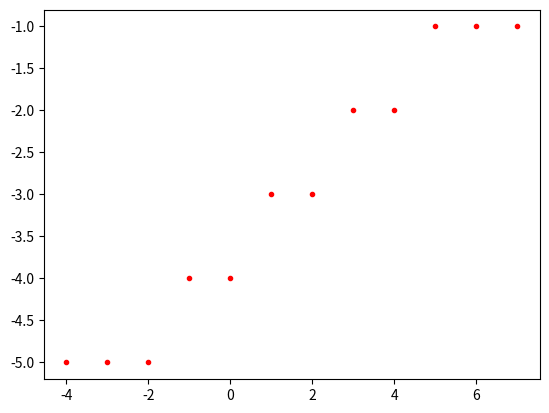

The script that saved this image:
# [redacted]
# [redacted]
# Praktikum 1 Grafika Komputer

import matplotlib.pyplot as plt


def DDALine(x1, y1, x2, y2, color):
    dx = x2 - x1
    dy = y2 - y1
   
    # calculate steps required for generating pixels 
   
    steps = abs(dx) if abs(dx) > abs(dy) else abs(dy)
         
    #calculate increment in x & y for each steps
    Xinc = float(dx / steps)
    Yinc = float(dy / steps)
    
        
    for i in range(0, int(steps + 1)):
		 # Draw pixels
        plt.plot(int(x1), int(y1), color)
        x1 += Xinc
        y1 += Yinc
    plt.show()


def main():
    x = int(7)
    y = int(-1)
    xEnd = int(-4)
    yEnd = int(-6)
    color = "r."
    DDALine(x, y, xEnd, yEnd, color)


if __name__ == '__main__':
    main()
